Labelled photos from "California", an image-classification folder in aashigoyal210900/wildfire_cnn. The possible labels are: no wildfire, wildfire.

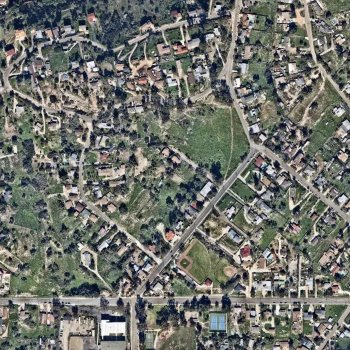
Label: no wildfire

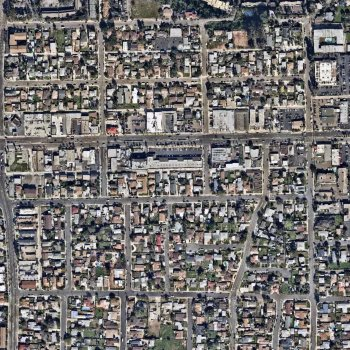
Label: no wildfire

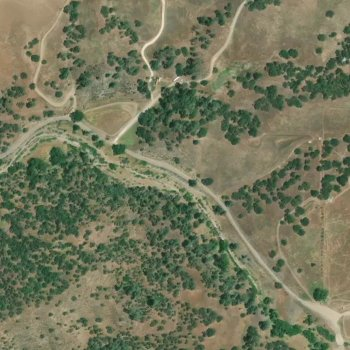
Label: wildfire

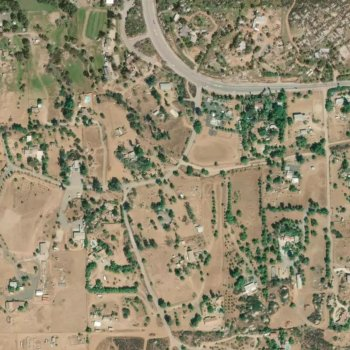
Label: wildfire

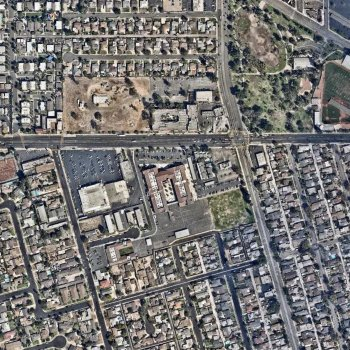
Label: no wildfire

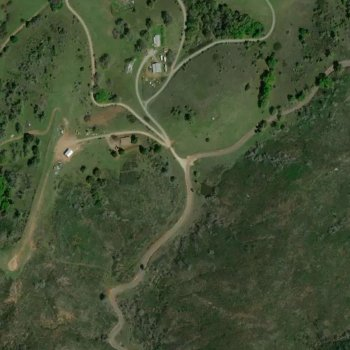
Label: wildfire
